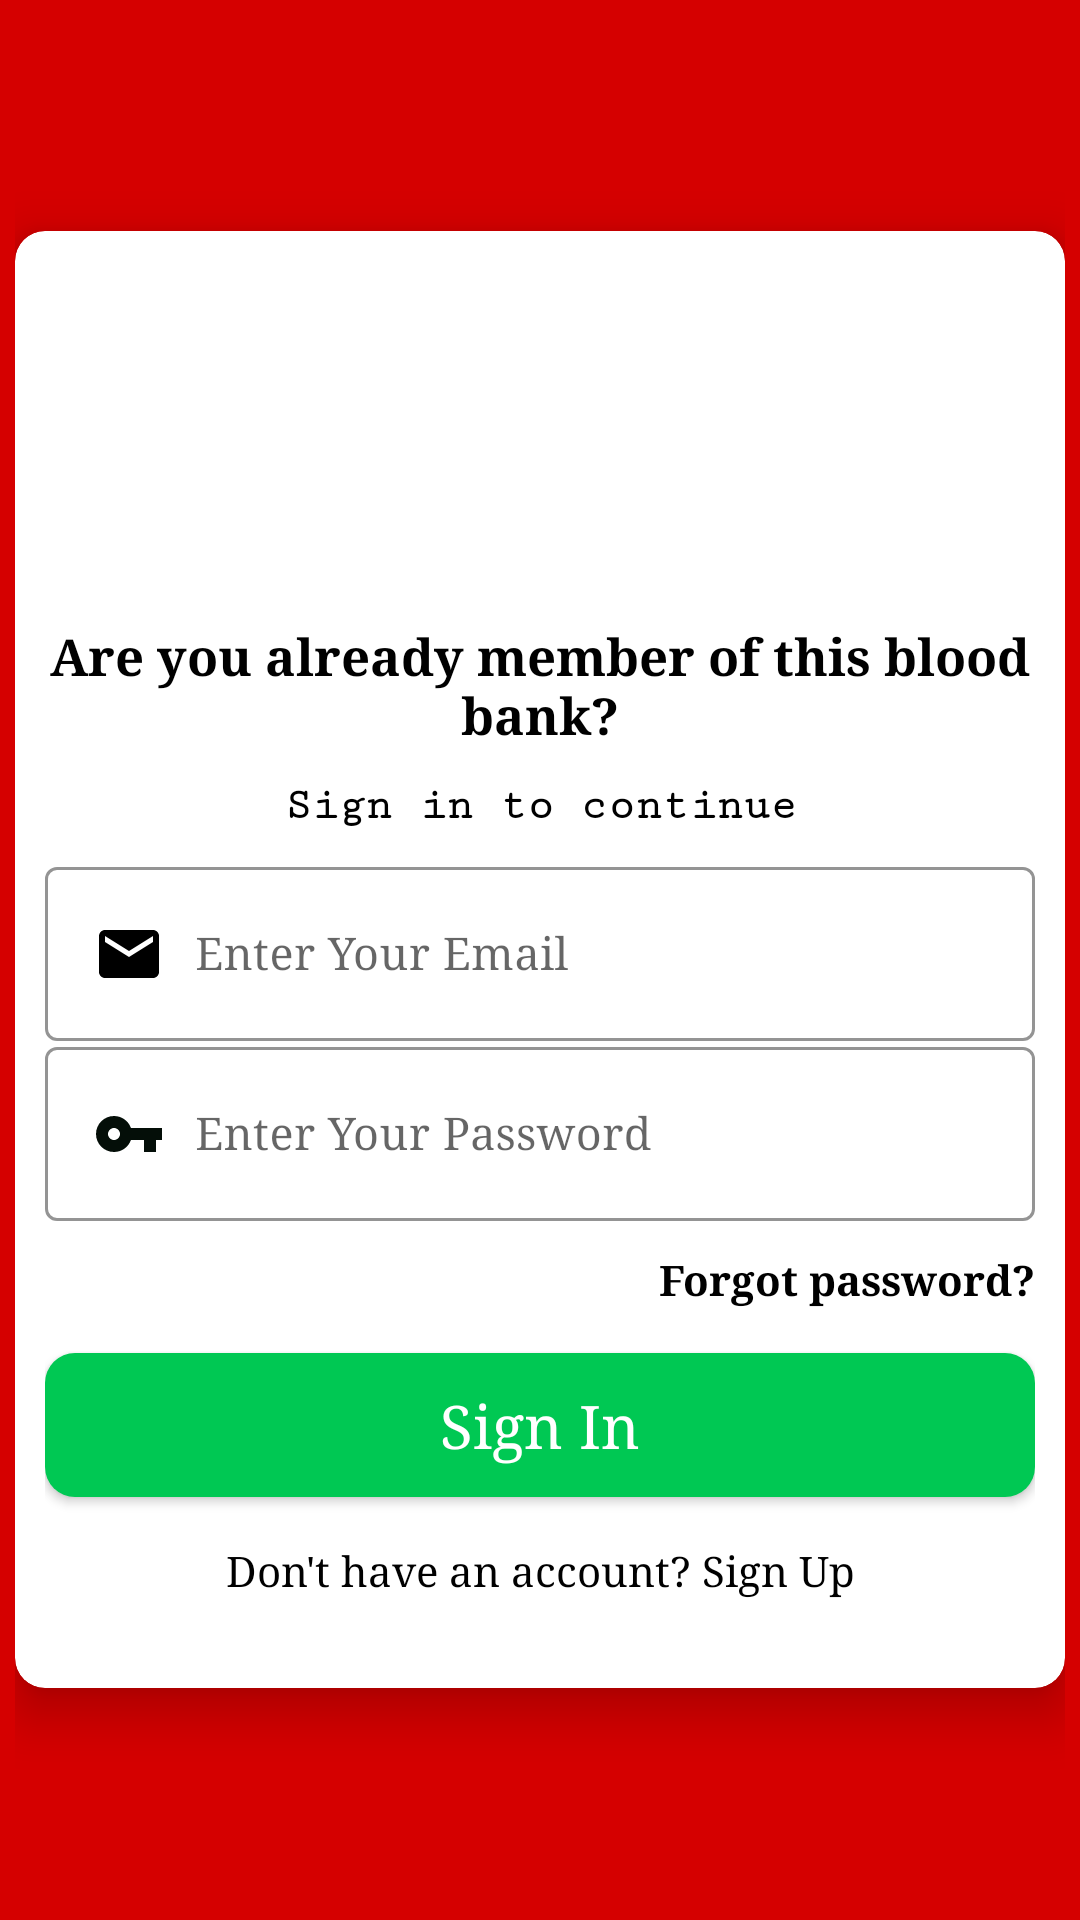

Layout XML and referenced resources for this Android screen:
<!-- AndroidManifest.xml: application theme Theme.BloodBank -->
<!-- res/layout/activity_login.xml -->
<?xml version="1.0" encoding="utf-8"?>
<ScrollView xmlns:android="http://schemas.android.com/apk/res/android"
    xmlns:app="http://schemas.android.com/apk/res-auto"
    xmlns:tools="http://schemas.android.com/tools"
    android:layout_width="match_parent"
    android:layout_height="match_parent"
    android:layout_gravity="center"
    android:padding="5dp"
    android:gravity="center"
    android:background="#D50000"
    tools:context=".LoginActivity">

    <androidx.cardview.widget.CardView
        android:layout_width="match_parent"
        android:layout_height="wrap_content"
        android:layout_gravity="center"
        android:layout_marginTop="0dp"
        app:cardCornerRadius="10dp"
        app:cardElevation="10dp"
        android:elevation="10dp"
        >

        <LinearLayout
            android:layout_width="match_parent"
            android:layout_height="wrap_content"
            android:padding="10dp"
            android:orientation="vertical"
            >

            <ImageView
                android:layout_width="120dp"
                android:layout_height="120dp"
                android:layout_gravity="center"
                android:layout_marginTop="0dp"
                android:src="@drawable/blood_donation"
                />

            <TextView
                android:layout_width="match_parent"
                android:layout_height="wrap_content"
                android:text="Are you already member of this blood bank?"
                android:fontFamily="serif"
                android:textColor="@color/black"
                android:textStyle="bold"
                android:textSize="17sp"
                android:gravity="center"
                />

            <TextView
                android:layout_width="match_parent"
                android:layout_height="wrap_content"
                android:text="Sign in to continue"
                android:fontFamily="serif-monospace"
                android:textColor="@color/black"
                android:textStyle="bold"
                android:textSize="15sp"
                android:gravity="center"
                android:layout_marginTop="10dp"
                />

            <LinearLayout
                android:layout_width="match_parent"
                android:layout_height="wrap_content"
                android:layout_marginTop="10dp"
                android:layout_marginBottom="20dp"
                android:orientation="vertical"
                >


                <com.google.android.material.textfield.TextInputLayout
                    android:layout_width="match_parent"
                    android:layout_height="wrap_content"
                    android:theme="@style/TextInputLayoutStyle"
                    app:boxStrokeColor="@color/black"
                    app:hintTextAppearance="@color/design_default_color_primary_dark"
                    style="@style/Widget.MaterialComponents.TextInputLayout.OutlinedBox.Dense"
                    >

                    <com.google.android.material.textfield.TextInputEditText
                        android:id="@+id/loginEmail"
                        android:layout_width="match_parent"
                        android:layout_height="wrap_content"
                        android:hint="Enter Your Email"
                        android:fontFamily="serif"
                        android:inputType="textEmailAddress"
                        android:drawablePadding="10dp"
                        android:textColor="@color/black"
                        android:textSize="15sp"
                        android:textColorHint="@color/black"
                        android:drawableStart="@drawable/ic_email"
                        />


                </com.google.android.material.textfield.TextInputLayout>

                <com.google.android.material.textfield.TextInputLayout
                    android:layout_width="match_parent"
                    android:layout_height="wrap_content"
                    android:theme="@style/TextInputLayoutStyle"
                    app:boxStrokeColor="@color/black"
                    app:hintTextAppearance="@color/design_default_color_primary_dark"
                    style="@style/Widget.MaterialComponents.TextInputLayout.OutlinedBox.Dense"
                    >

                    <com.google.android.material.textfield.TextInputEditText
                        android:id="@+id/loginPassword"
                        android:layout_width="match_parent"
                        android:layout_height="wrap_content"
                        android:hint="Enter Your Password"
                        android:fontFamily="serif"
                        android:inputType="number"
                        android:drawablePadding="10dp"
                        android:textColor="@color/black"
                        android:textSize="15sp"
                        android:textColorHint="@color/black"
                        android:drawableStart="@drawable/ic_password"
                        />


                </com.google.android.material.textfield.TextInputLayout>

                <TextView
                    android:id="@+id/forgotPassword"
                    android:layout_width="match_parent"
                    android:layout_height="wrap_content"
                    android:text="Forgot password?"
                    android:fontFamily="serif"
                    android:textStyle="bold"
                    android:textColor="@color/black"
                    android:gravity="end"
                    android:layout_marginTop="10dp"
                    />

                <Button
                    android:id="@+id/loginButton"
                    android:layout_width="match_parent"
                    android:layout_height="wrap_content"
                    android:text="Sign In"
                    android:fontFamily="serif"
                    android:layout_marginTop="15dp"
                    android:textAllCaps="false"
                    android:textSize="20sp"
                    android:textColor="@color/white"
                    android:background="@drawable/button_background"
                    />

                <TextView
                    android:id="@+id/backButton"
                    android:layout_width="match_parent"
                    android:layout_height="wrap_content"
                    android:text="Don't have an account? Sign Up"
                    android:fontFamily="serif"
                    android:layout_marginTop="15dp"
                    android:textColor="@color/black"
                    android:gravity="center"
                    />




            </LinearLayout>



        </LinearLayout>




    </androidx.cardview.widget.CardView>




</ScrollView>
<!-- resources referenced by this layout -->
<resources>
  <!-- drawable button_background (drawable) -->
  <?xml version="1.0" encoding="utf-8"?>
  <shape xmlns:android="http://schemas.android.com/apk/res/android">
  
      <solid android:color="#00C853"/>
      <corners android:radius="10dp"/>
  </shape>
  <!-- drawable ic_email (drawable) -->
  <vector xmlns:android="http://schemas.android.com/apk/res/android"
      android:width="24dp"
      android:height="24dp"
      android:tint="@color/black"
      android:viewportWidth="24"
      android:viewportHeight="24">
      <path
          android:fillColor="@android:color/black"
          android:pathData="M20,4L4,4c-1.1,0 -1.99,0.9 -1.99,2L2,18c0,1.1 0.9,2 2,2h16c1.1,0 2,-0.9 2,-2L22,6c0,-1.1 -0.9,-2 -2,-2zM20,8l-8,5 -8,-5L4,6l8,5 8,-5v2z" />
  </vector>
  <!-- drawable ic_password (drawable) -->
  <vector android:height="24dp" android:tint="#040E08"
      android:viewportHeight="24" android:viewportWidth="24"
      android:width="24dp" xmlns:android="http://schemas.android.com/apk/res/android">
      <path android:fillColor="@android:color/white" android:pathData="M12.65,10C11.83,7.67 9.61,6 7,6c-3.31,0 -6,2.69 -6,6s2.69,6 6,6c2.61,0 4.83,-1.67 5.65,-4H17v4h4v-4h2v-4H12.65zM7,14c-1.1,0 -2,-0.9 -2,-2s0.9,-2 2,-2 2,0.9 2,2 -0.9,2 -2,2z"/>
  </vector>
  <style name="TextInputLayoutStyle" parent="Widget.MaterialComponents.TextInputLayout.OutlinedBox">
  
          <item name="boxStrokeColor">#fff</item>
          <item name="boxStrokeWidth">2dp</item>
  
      </style>
  <style name="Theme.BloodBank" parent="Theme.MaterialComponents.Light.NoActionBar">
          
          <item name="colorPrimary">#00C853</item>
          <item name="colorPrimaryVariant">#D50000</item>
          <item name="colorOnPrimary">@color/white</item>
          
          <item name="colorSecondary">@color/teal_200</item>
          <item name="colorSecondaryVariant">@color/teal_700</item>
          <item name="colorOnSecondary">@color/black</item>
          
          <item name="android:statusBarColor" tools:targetApi="l">?attr/colorPrimaryVariant</item>
          
      </style>
  <!-- not gathered from this repository: default colours our renderer supplied (Android Studio template values) -->
  <color name="teal_200">#FF03DAC5</color>
  <color name="teal_700">#FF018786</color>
  <color name="black">#FF000000</color>
  <color name="white">#FFFFFFFF</color>
</resources>
